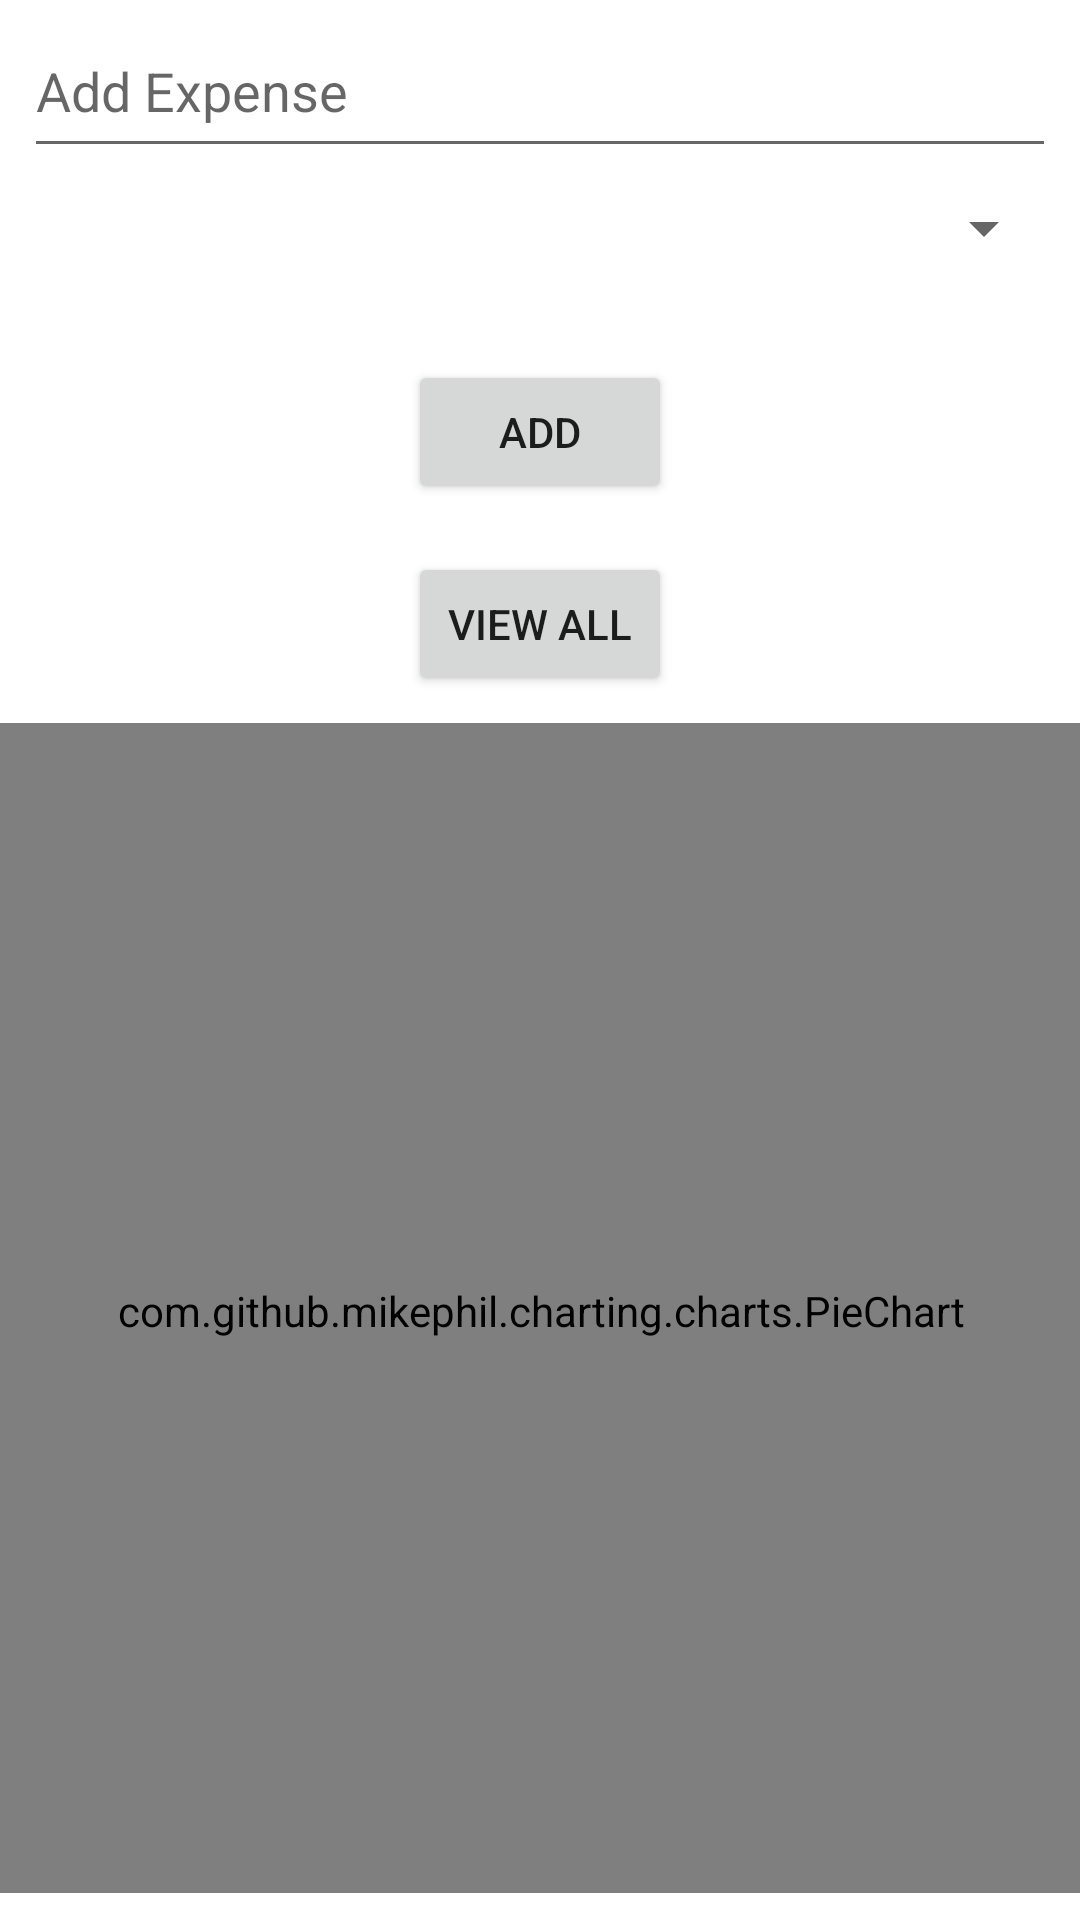

Reconstruct the res/layout file that produces this screen, plus the resources it refers to.
<!-- AndroidManifest.xml: application theme Theme.BudgetTrackerv2 -->
<!-- res/layout/activity_main.xml -->
<?xml version="1.0" encoding="utf-8"?>
<androidx.constraintlayout.widget.ConstraintLayout xmlns:android="http://schemas.android.com/apk/res/android"
    xmlns:app="http://schemas.android.com/apk/res-auto"
    xmlns:tools="http://schemas.android.com/tools"
    android:layout_width="match_parent"
    android:layout_height="match_parent"
    tools:context=".MainActivity">

    <EditText
        android:id="@+id/addexpense"
        android:layout_width="0dp"
        android:layout_height="wrap_content"
        android:layout_marginStart="8dp"
        android:layout_marginTop="8dp"
        android:layout_marginEnd="8dp"
        android:ems="10"
        android:gravity="start|top"
        android:hint="@string/AddExpense"
        android:inputType="number"
        android:minHeight="48dp"
        app:layout_constraintEnd_toEndOf="parent"
        app:layout_constraintHorizontal_bias="0.497"
        app:layout_constraintStart_toStartOf="parent"
        app:layout_constraintTop_toTopOf="parent" />

    <Spinner
        android:id="@+id/spinner1"
        android:layout_width="0dp"
        android:layout_height="wrap_content"
        android:layout_marginStart="8dp"
        android:layout_marginTop="8dp"
        android:layout_marginEnd="8dp"
        android:text="Category"
        app:layout_constraintEnd_toEndOf="parent"
        app:layout_constraintStart_toStartOf="parent"
        app:layout_constraintTop_toBottomOf="@+id/addexpense" />

    <Button
        android:id="@+id/add_button"
        android:layout_width="wrap_content"
        android:layout_height="wrap_content"
        android:layout_marginTop="32dp"
        android:text="Add"
        app:layout_constraintEnd_toEndOf="parent"
        app:layout_constraintStart_toStartOf="parent"
        app:layout_constraintTop_toBottomOf="@+id/spinner1" />

    <Button
        android:id="@+id/viewDetailsButton"
        android:layout_width="wrap_content"
        android:layout_height="wrap_content"
        android:layout_marginStart="8dp"
        android:layout_marginTop="16dp"
        android:layout_marginEnd="8dp"
        android:text="View All"
        app:layout_constraintEnd_toEndOf="parent"
        app:layout_constraintStart_toStartOf="parent"
        app:layout_constraintTop_toBottomOf="@+id/add_button" />

    <LinearLayout
        android:layout_width="410dp"
        android:layout_height="390dp"
        app:layout_constraintBottom_toBottomOf="parent"
        app:layout_constraintEnd_toEndOf="parent"
        app:layout_constraintStart_toStartOf="parent"
        app:layout_constraintTop_toBottomOf="@+id/viewDetailsButton">

        <com.github.mikephil.charting.charts.PieChart
            android:id="@+id/pieChart"
            android:layout_width="match_parent"
            android:layout_height="392dp"
            app:layout_constraintBottom_toBottomOf="parent"
            app:layout_constraintEnd_toEndOf="parent"
            app:layout_constraintHorizontal_bias="3.0"
            app:layout_constraintStart_toStartOf="parent"
            app:layout_constraintTop_toBottomOf="parent" />
    </LinearLayout>

</androidx.constraintlayout.widget.ConstraintLayout>
<!-- resources referenced by this layout -->
<resources>
  <string name="AddExpense">Add Expense</string>
  <style name="Theme.BudgetTrackerv2" parent="Theme.MaterialComponents.DayNight.DarkActionBar">
          
          <item name="colorPrimary">@color/purple_500</item>
          <item name="colorPrimaryVariant">@color/purple_700</item>
          <item name="colorOnPrimary">@color/white</item>
          
          <item name="colorSecondary">@color/teal_200</item>
          <item name="colorSecondaryVariant">@color/teal_700</item>
          <item name="colorOnSecondary">@color/black</item>
          
          <item name="android:statusBarColor">?attr/colorPrimaryVariant</item>
          
      </style>
  <!-- not gathered from this repository: default colours our renderer supplied (Android Studio template values) -->
  <color name="purple_500">#FF6200EE</color>
  <color name="purple_700">#FF3700B3</color>
  <color name="teal_200">#FF03DAC5</color>
  <color name="teal_700">#FF018786</color>
  <color name="black">#FF000000</color>
  <color name="white">#FFFFFFFF</color>
</resources>
